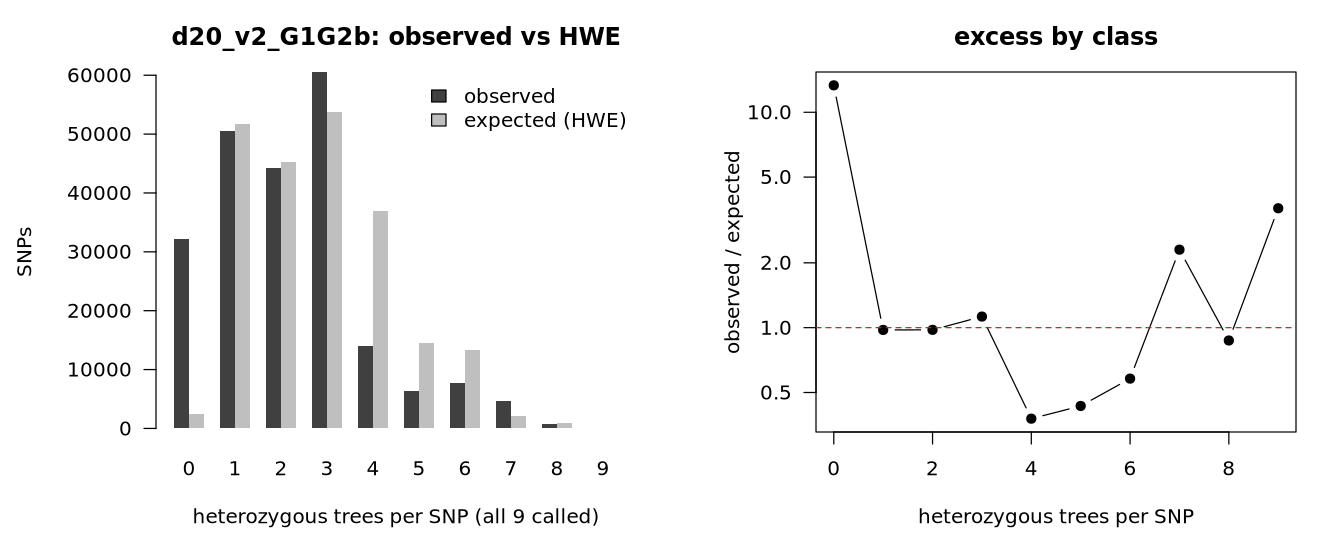

Values plotted in this chart, from the file beside it:
k_het	observed	expected_hwe	obs_over_exp
0	32138	2410	13.34
1	50465	51730	0.976
2	44283	45323	0.977
3	60553	53766	1.126
4	13953	36905	0.378
5	6311	14570	0.433
6	7778	13400	0.580
7	4670	2029	2.302
8	780	894.9	0.872
9	132	36.8	3.584
